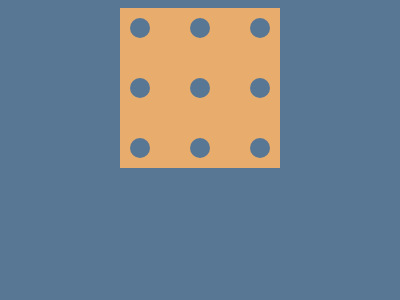

Reproduce this picture with HTML and CSS.

<!DOCTYPE html>
<html lang="en">

<head>
    <meta charset="UTF-8">
    <meta name="viewport" content="width=device-width, initial-scale=1.0">
    <title>Document</title>
    <style>
        body {
            display: flex;
            justify-content: center;
            align-items: center;
            background: #587795;
        }

        div {
            display: grid;
            grid-template: repeat(3, 1fr)/repeat(3, 1fr);
            place-items: center;
            gap: 20px;
            width: 160px;
            height: 160px;
            background: #E8AD6D;
        }

        div>div {
            width: 20px;
            height: 20px;
            border-radius: 50%;
            background: #587795;
        }
    </style>
</head>

<body>
    <div>
        <div></div>
        <div></div>
        <div></div>
        <div></div>
        <div></div>
        <div></div>
        <div></div>
        <div></div>
        <div></div>
    </div>
</body>

</html>